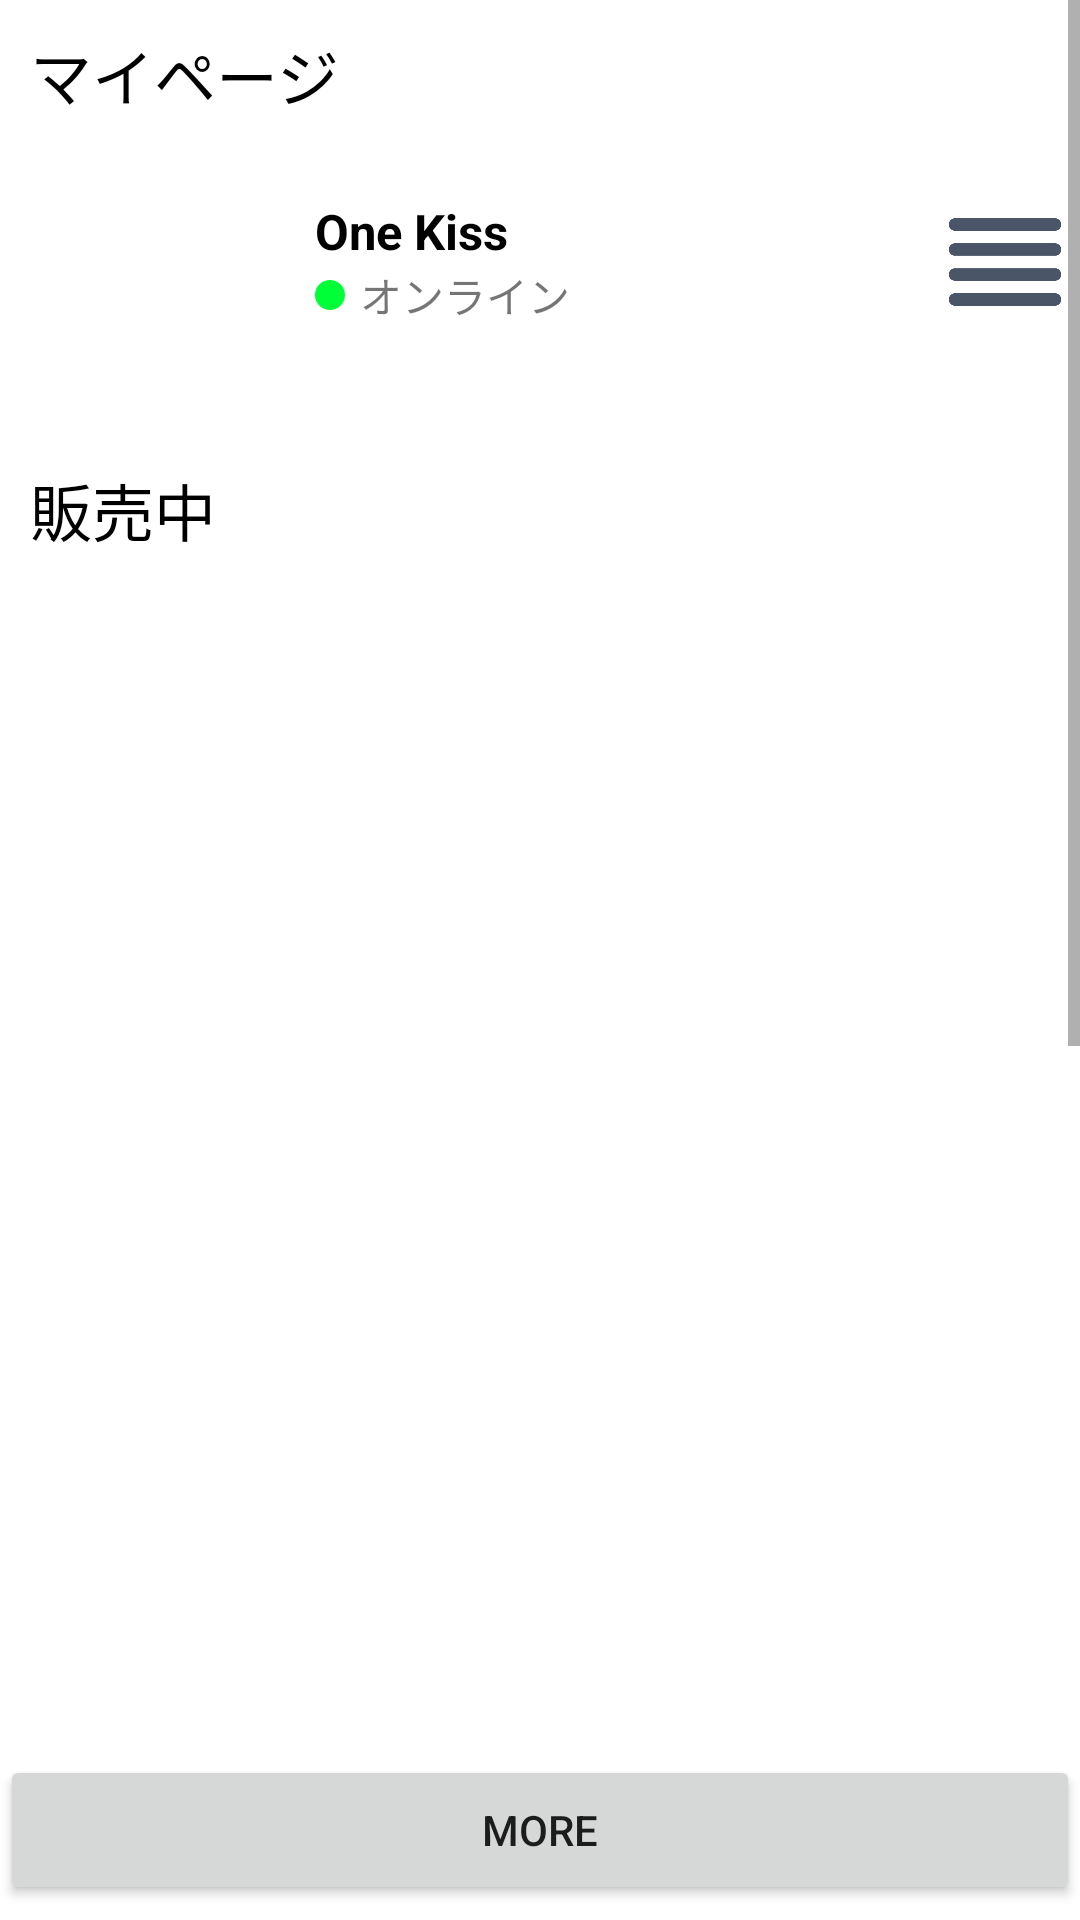

Android layout source for this screen:
<!-- AndroidManifest.xml: application theme Theme.Avocado -->
<!-- res/layout/mypage_fragment.xml -->
<?xml version="1.0" encoding="utf-8"?>
<ScrollView
    xmlns:android="http://schemas.android.com/apk/res/android"
    xmlns:app="http://schemas.android.com/apk/res-auto"
    android:layout_width="match_parent"
    android:layout_height="wrap_content">
<LinearLayout
    android:orientation="vertical"
    android:layout_width="match_parent"
    android:layout_height="wrap_content">
    <TextView
        android:layout_width="wrap_content"
        android:layout_height="wrap_content"
        android:text="マイページ"
        android:textSize="10pt"
        android:textColor="@color/black"
        android:layout_margin="10dp"></TextView>
    <LinearLayout
        android:layout_width="match_parent"
        android:layout_height="wrap_content">
        <ImageView
            android:layout_width="75dp"
            android:layout_height="75dp"
            android:layout_marginLeft="20dp"
            android:id="@+id/userProfileImage">
        </ImageView>
        <LinearLayout
            android:layout_width="wrap_content"
            android:layout_height="wrap_content"
            android:orientation="vertical"
            android:layout_marginLeft="10dp"
            android:layout_gravity="center">
        <TextView
            android:id="@+id/userName"
            android:layout_width="wrap_content"
            android:layout_height="wrap_content"
            android:text="One Kiss"
            android:gravity="center_vertical"
            android:textColor="@color/black"
            android:textSize="8pt"
            android:textStyle="bold">
        </TextView>
            <LinearLayout
                android:layout_width="wrap_content"
                android:layout_height="wrap_content">
                <ImageView
                    android:layout_width="10dp"
                    android:layout_height="10dp"
                    android:src="@drawable/mypage_state_online"
                    android:layout_gravity="center"></ImageView>
                <TextView
                    android:id="@+id/userState"
                    android:layout_width="wrap_content"
                    android:layout_height="wrap_content"
                    android:layout_marginLeft="5dp"
                    android:text="オンライン"
                    android:gravity="center_vertical">
                </TextView>
            </LinearLayout>
        </LinearLayout>
        <View
            android:layout_width="0dp"
            android:layout_height="0dp"
            android:layout_weight="1"
            />
        <ImageView
            android:layout_width="50dp"
            android:layout_height="50dp"
            android:src="@drawable/mypage_setting"
            android:layout_gravity="center"></ImageView>
    </LinearLayout>
    <androidx.recyclerview.widget.RecyclerView
        android:id="@+id/mypageStateList"
        android:layout_width="match_parent"
        android:layout_height="wrap_content"
        android:orientation="horizontal"
        app:layoutManager="androidx.recyclerview.widget.LinearLayoutManager"
        android:layout_margin="10dp">
    </androidx.recyclerview.widget.RecyclerView>
    <TextView
        android:id="@+id/mypageSaleText"
        android:layout_width="wrap_content"
        android:layout_height="wrap_content"
        android:text="販売中"
        android:layout_margin="10dp"
        android:textColor="@color/black"
        android:textSize="10pt">
    </TextView>
    <GridView
        android:id="@+id/mypageSaleGrid"
        android:layout_width="wrap_content"
        android:layout_height="380dp"
        android:numColumns="3"
        android:layout_marginStart="5dp"
        android:layout_marginTop="5dp"
        android:layout_marginEnd="5dp"
        android:layout_marginBottom="5dp"
        android:horizontalSpacing="5dp"
        android:verticalSpacing="5dp">
    </GridView>
    <Button
        android:id="@+id/mypageSaleButton"
        android:layout_width="match_parent"
        android:layout_height="50dp"
        android:text="More">
    </Button>
    <TextView
        android:id="@+id/mypageSaleEndText"
        android:layout_width="wrap_content"
        android:layout_height="wrap_content"
        android:text="販売済み"
        android:textColor="@color/black"
        android:textSize="10pt"
        android:layout_margin="10dp">
    </TextView>
    <GridView
        android:id="@+id/mypageSaleEndGrid"
        android:layout_width="wrap_content"
        android:layout_height="380dp"
        android:numColumns="3"
        android:layout_marginStart="5dp"
        android:layout_marginTop="5dp"
        android:layout_marginEnd="5dp"
        android:layout_marginBottom="5dp"
        android:horizontalSpacing="5dp"
        android:verticalSpacing="5dp">
    </GridView>
    <Button
        android:id="@+id/mypageSaleEndButton"
        android:layout_width="match_parent"
        android:layout_height="50dp"
        android:text="More">
    </Button>
    <Button
        android:layout_width="match_parent"
        android:layout_height="50dp"
        android:text="More">
    </Button>
</LinearLayout>
</ScrollView>
<!-- resources referenced by this layout -->
<resources>
  <!-- drawable mypage_setting: png bitmap (drawable, 4166 bytes) -->
  <!-- drawable mypage_state_online (drawable) -->
  <?xml version="1.0" encoding="utf-8"?>
  <shape xmlns:android="http://schemas.android.com/apk/res/android"
      android:shape="oval">
      <solid android:color="#00ff36"></solid>
  </shape>
  <style name="Theme.Avocado" parent="Theme.MaterialComponents.DayNight.DarkActionBar">
          
          <item name="colorPrimary">@color/purple_500</item>
          <item name="colorPrimaryVariant">@color/purple_700</item>
          <item name="colorOnPrimary">@color/white</item>
          
          <item name="colorSecondary">@color/teal_200</item>
          <item name="colorSecondaryVariant">@color/teal_700</item>
          <item name="colorOnSecondary">@color/black</item>
          
          
          <item name="android:statusBarColor">@color/white</item>
          <item name="android:windowLightStatusBar">true</item>
          
      </style>
  <!-- not gathered from this repository: default colours our renderer supplied (Android Studio template values) -->
  <color name="purple_500">#FF6200EE</color>
  <color name="purple_700">#FF3700B3</color>
  <color name="teal_200">#FF03DAC5</color>
  <color name="teal_700">#FF018786</color>
  <color name="black">#FF000000</color>
  <color name="white">#FFFFFFFF</color>
</resources>
